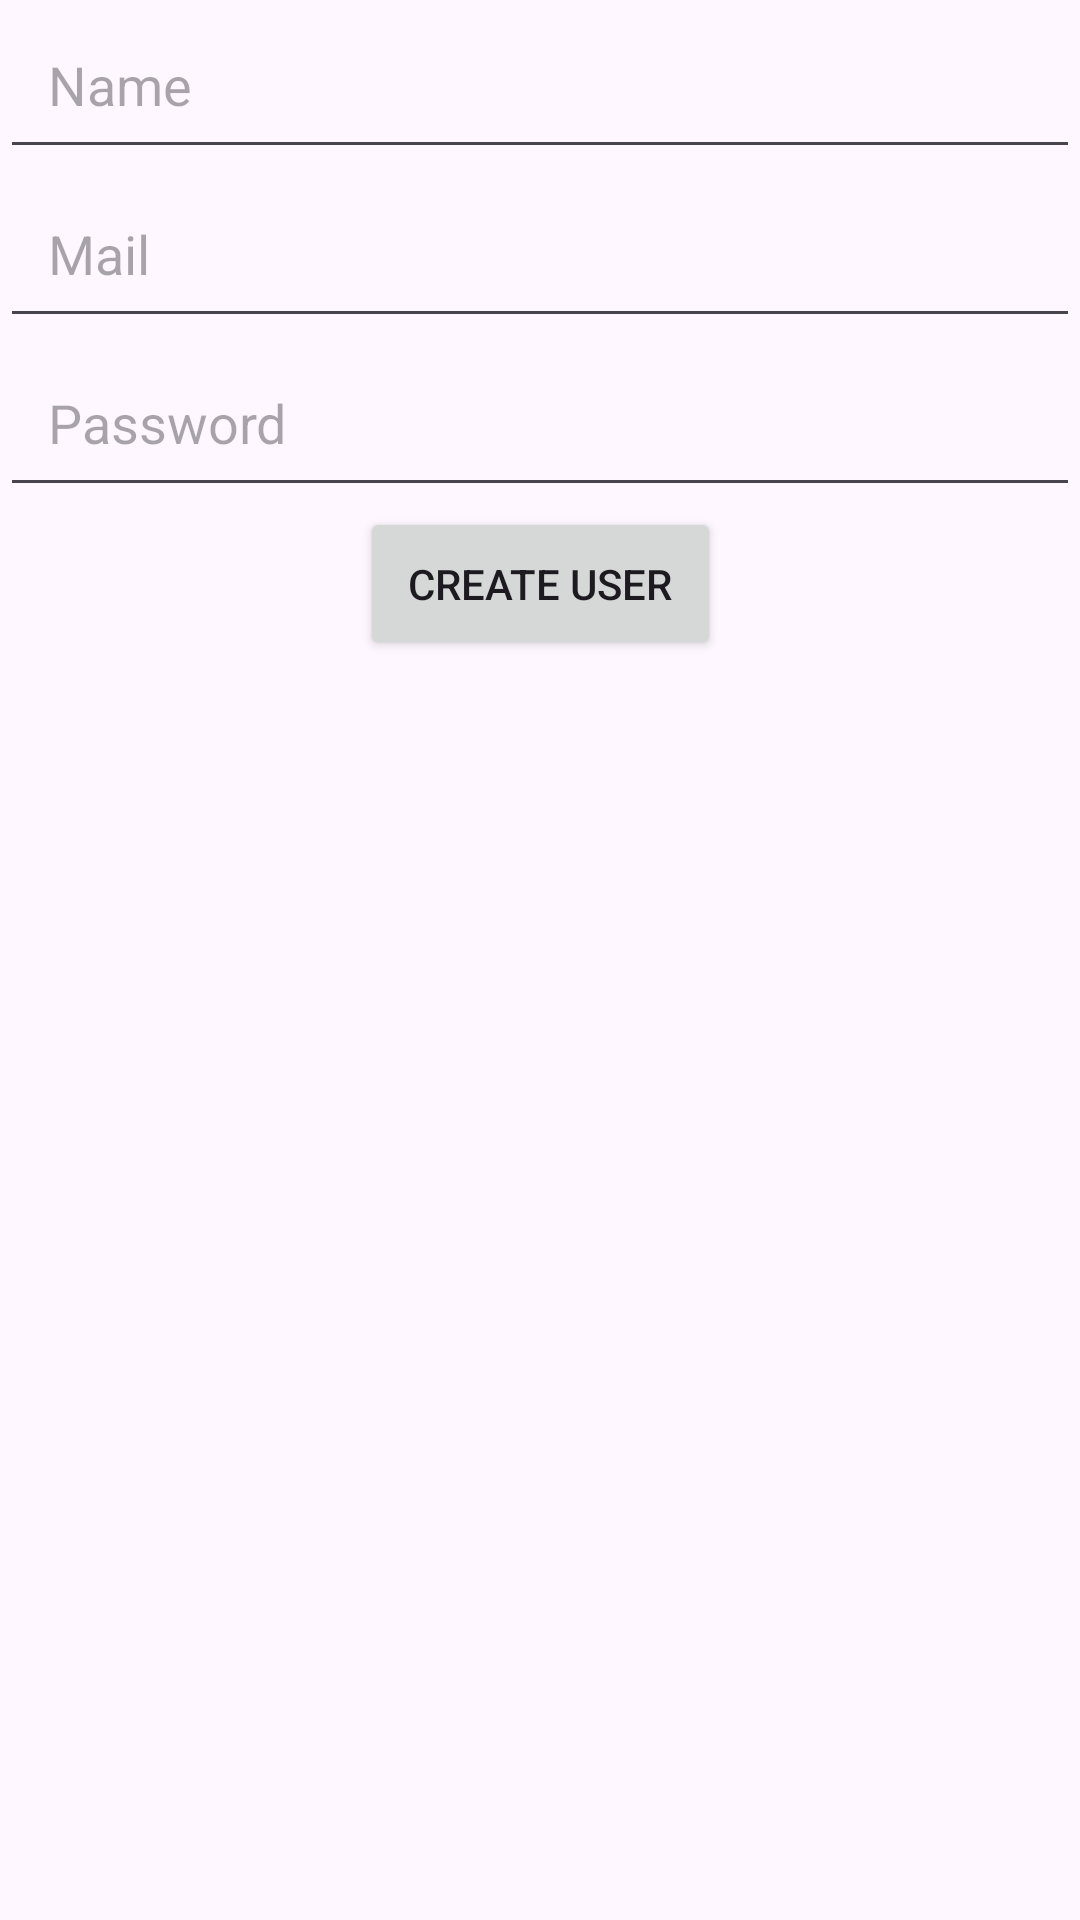

Write the Android layout XML for this screen, with the resource values it uses.
<!-- AndroidManifest.xml: application theme Theme.Finall -->
<!-- res/layout/activity_create_user.xml -->
<?xml version="1.0" encoding="utf-8"?>
<androidx.constraintlayout.widget.ConstraintLayout xmlns:android="http://schemas.android.com/apk/res/android"
    xmlns:app="http://schemas.android.com/apk/res-auto"
    xmlns:tools="http://schemas.android.com/tools"
    android:layout_width="match_parent"
    android:layout_height="match_parent"
    tools:context=".CreateUserActivity">

    <EditText
        android:id="@+id/userNameEditText"
        android:layout_width="0dp"
        android:layout_height="wrap_content"
        android:hint="Name"
        app:layout_constraintTop_toTopOf="parent"
        app:layout_constraintStart_toStartOf="parent"
        app:layout_constraintEnd_toEndOf="parent"
        android:padding="16dp"/>

    <EditText
        android:id="@+id/userMailEditText"
        android:layout_width="0dp"
        android:layout_height="wrap_content"
        android:hint="Mail"
        app:layout_constraintTop_toBottomOf="@id/userNameEditText"
        app:layout_constraintStart_toStartOf="parent"
        app:layout_constraintEnd_toEndOf="parent"
        android:padding="16dp"/>

    <EditText
        android:id="@+id/userPasswordEditText"
        android:layout_width="0dp"
        android:layout_height="wrap_content"
        android:hint="Password"
        app:layout_constraintTop_toBottomOf="@id/userMailEditText"
        app:layout_constraintStart_toStartOf="parent"
        app:layout_constraintEnd_toEndOf="parent"
        android:padding="16dp"
        android:inputType="textPassword"/>

    <Button
        android:id="@+id/createUserButton"
        android:layout_width="wrap_content"
        android:layout_height="wrap_content"
        android:text="Create User"
        app:layout_constraintTop_toBottomOf="@id/userPasswordEditText"
        app:layout_constraintStart_toStartOf="parent"
        app:layout_constraintEnd_toEndOf="parent"
        android:padding="16dp"/>

</androidx.constraintlayout.widget.ConstraintLayout>
<!-- resources referenced by this layout -->
<resources>
  <style name="Theme.Finall" parent="Base.Theme.Finall" />
  <style name="Base.Theme.Finall" parent="Theme.Material3.DayNight.NoActionBar">
          
          
      </style>
</resources>
